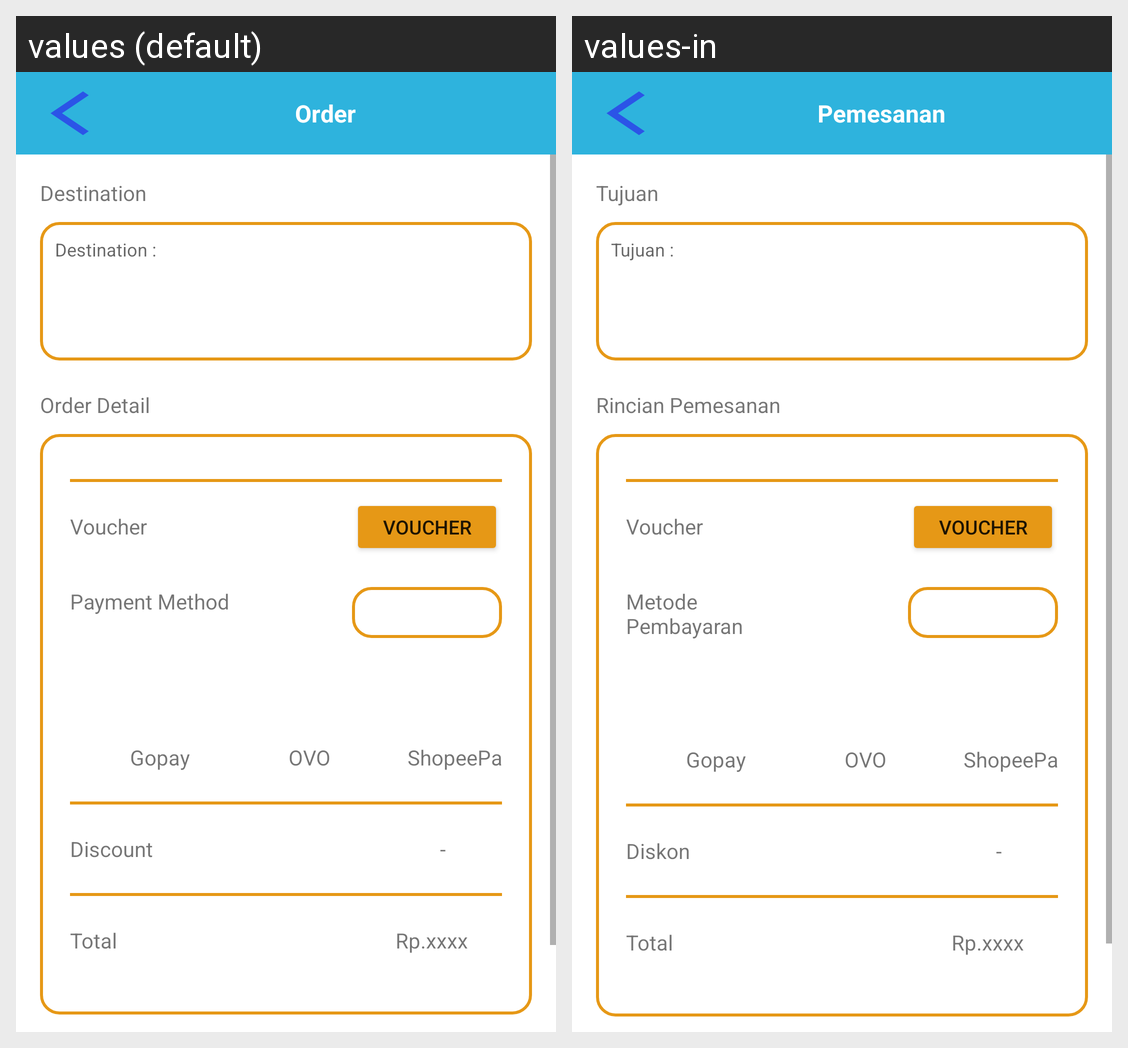

Translations of the strings shown on this Android screen, per locale in the grid:
Android screen res/layout/activity_pemesanan.xml rendered under 2 locales, left to right: values (default), values-in. Device: Nexus 5 (rendered at 1080×1920; each locale shown at half size, 540×960, under a caption strip naming it); theme Theme.UrGalon.
Strings drawn on this screen, with the default value and each locale's value (text and hints the layout hard-codes, and strings that could not be matched under every locale, appear in the picture but are not listed):

pemesanan
  values: Order
  values-in: Pemesanan

lokasi_tujuan1
  values: Destination
  values-in: Tujuan

lokasi_tujuan5
  values: Destination :
  values-in: Tujuan :

detail_pemesanan1
  values: Order Detail
  values-in: Rincian Pemesanan

voucher
  values: Voucher
  values-in: Voucher

metode_pembayaran1
  values: Payment Method
  values-in: Metode Pembayaran

diskon1
  values: Discount
  values-in: Diskon

total1
  values: Total
  values-in: Total
